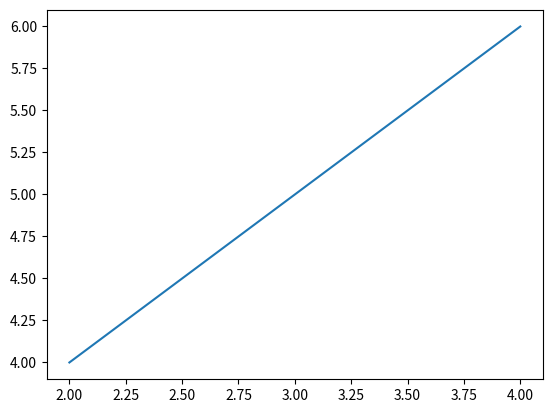

This chart was generated by the following Python code:
import math
import matplotlib.pyplot as plt
def dda(x1,y1,x2,y2):
 dx= x2-x1
 dy= y2-y1
 m= math.floor(dy/dx)
 y_prev= y1
 print("Slope : ",m)
 x_array = []
 y_array = []
 for x in range (x1+1,x2):
     y= y_prev + m
     print("(",x,",",y,")")
     x_array.append(x)
     y_array.append(y)
     y_prev= y
 plt.plot(x_array,y_array)
 plt.show()

if __name__=='__main__': 
    x1 = 1
    y1 = 3
    x2 = 5
    y2 = 7
    dda(x1, y1, x2, y2)  
